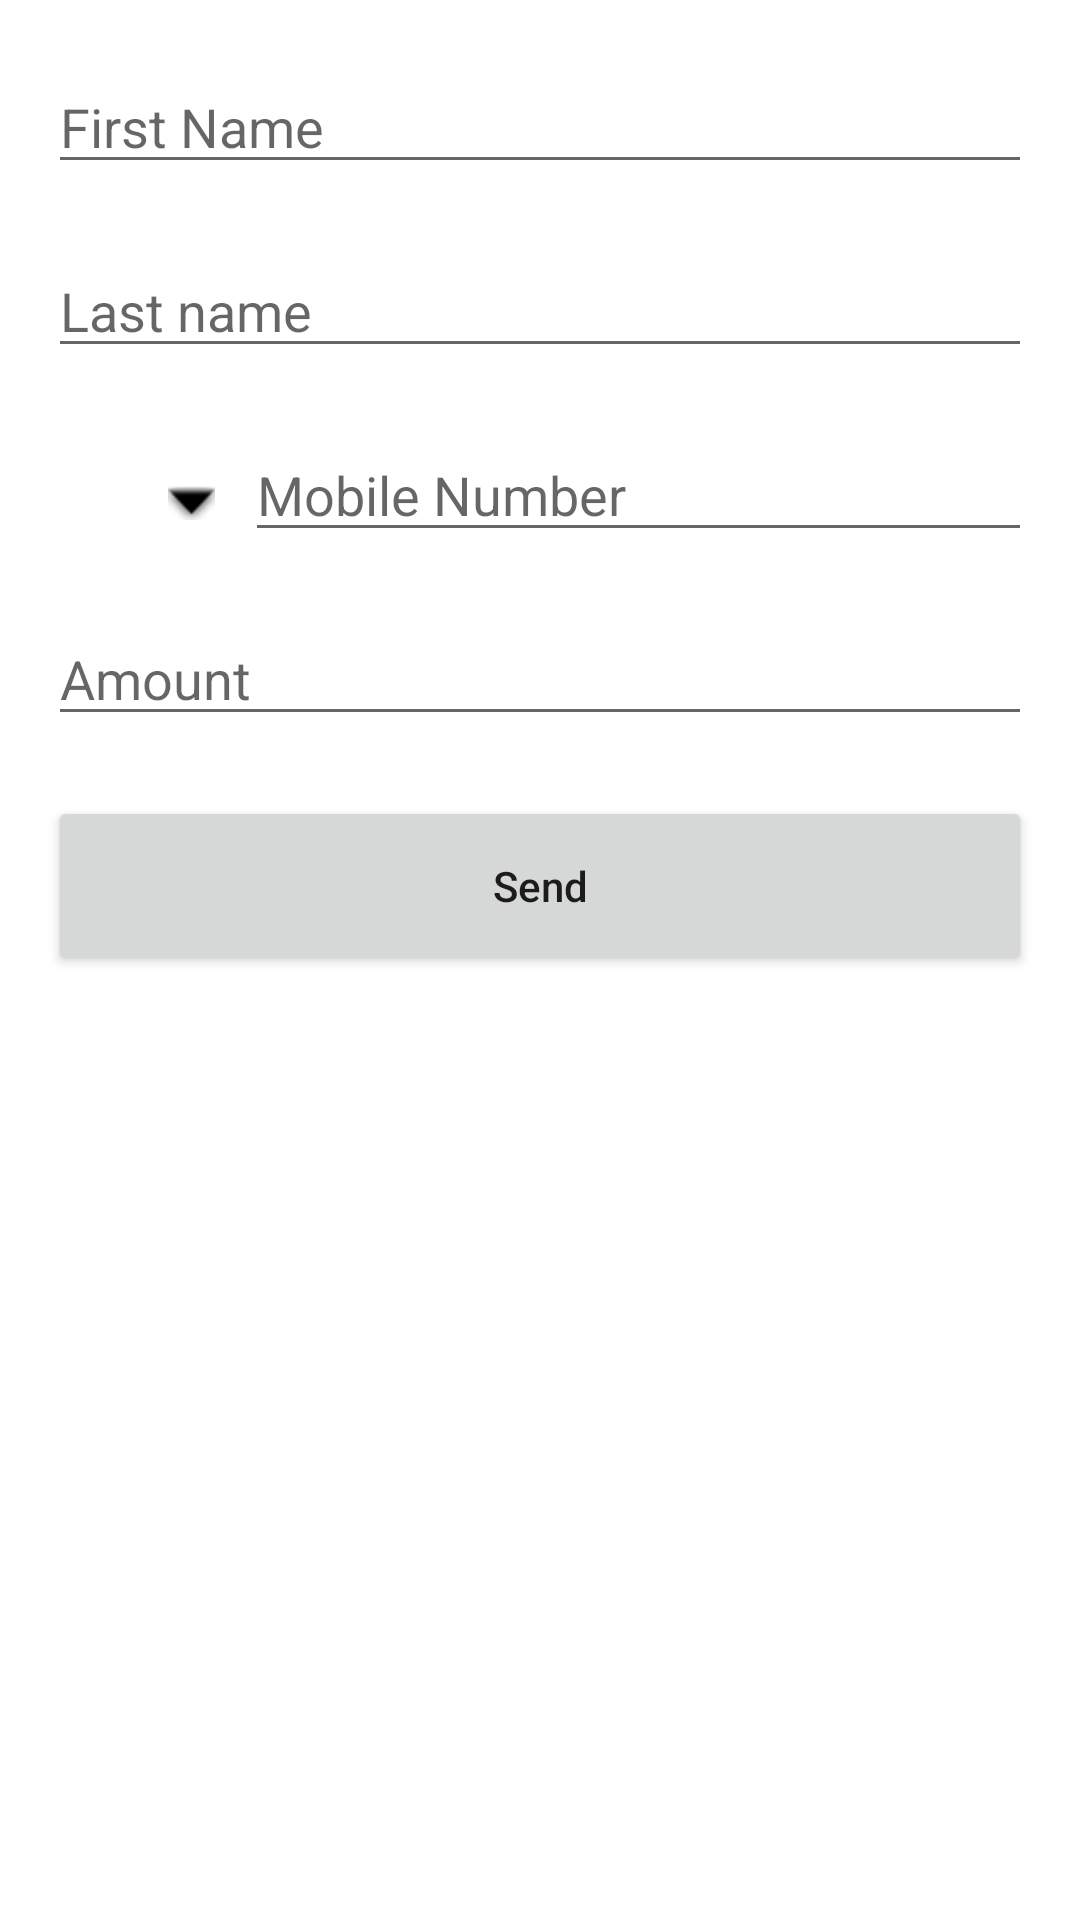

Here is an Android app screen rendered from its layout file. Give the layout XML and the strings, colors and styles it references.
<!-- AndroidManifest.xml: application theme Theme.PenguinPay -->
<!-- res/layout/activity_main.xml -->
<?xml version="1.0" encoding="utf-8"?>
<ScrollView xmlns:android="http://schemas.android.com/apk/res/android"
    xmlns:app="http://schemas.android.com/apk/res-auto"
    xmlns:tools="http://schemas.android.com/tools"
    android:layout_width="match_parent"
    android:layout_height="match_parent"
    android:animateLayoutChanges="true"
    android:paddingHorizontal="16dp">

    <androidx.constraintlayout.widget.ConstraintLayout
        android:layout_width="match_parent"
        android:layout_height="wrap_content">

        <EditText
            android:id="@+id/fname"
            android:layout_width="match_parent"
            android:layout_height="wrap_content"
            android:layout_marginTop="20dp"
            android:hint="@string/hint_first_name"
            android:inputType="textPersonName"
            app:layout_constraintTop_toTopOf="parent" />

        <EditText
            android:id="@+id/lname"
            android:layout_width="match_parent"
            android:layout_height="wrap_content"
            android:layout_marginTop="20dp"
            android:hint="@string/hint_last_name"
            android:inputType="textPersonName"
            app:layout_constraintTop_toBottomOf="@id/fname" />

        <LinearLayout
            android:id="@+id/selectPhone"
            android:layout_width="wrap_content"
            android:layout_height="50dp"
            android:background="?attr/selectableItemBackground"
            android:gravity="center"
            android:orientation="horizontal"
            app:layout_constraintEnd_toStartOf="@id/phone"
            app:layout_constraintStart_toStartOf="parent"
            app:layout_constraintTop_toTopOf="@id/phone">

            <ImageView
                android:id="@+id/selectedImg"
                android:layout_width="30dp"
                android:layout_height="30dp"
                tools:src="@tools:sample/avatars" />

            <TextView
                android:id="@+id/countryPrefix"
                android:layout_width="wrap_content"
                android:layout_height="wrap_content"
                android:layout_marginStart="5dp"
                android:drawablePadding="5dp"
                app:drawableEndCompat="@android:drawable/arrow_down_float"
                app:drawableTint="@color/black"
                tools:text="+234" />

        </LinearLayout>

        <EditText
            android:id="@+id/phone"
            android:layout_width="0dp"
            android:layout_height="wrap_content"
            android:layout_marginStart="10dp"
            android:layout_marginTop="20dp"
            android:hint="@string/hint_mobile_number"
            android:inputType="number"
            app:layout_constraintEnd_toEndOf="parent"
            app:layout_constraintStart_toEndOf="@id/selectPhone"
            app:layout_constraintTop_toBottomOf="@id/lname"
            tools:ignore="TextFields" />

        <EditText
            android:id="@+id/amount"
            android:layout_width="match_parent"
            android:layout_height="wrap_content"
            android:layout_marginTop="20dp"
            android:hint="@string/hint_amount"
            android:inputType="number"
            app:layout_constraintTop_toBottomOf="@id/phone" />

        <TextView
            android:id="@+id/receiveAmount"
            android:layout_width="0dp"
            android:layout_height="wrap_content"
            android:layout_marginStart="5dp"
            android:layout_marginTop="15dp"
            android:text="@string/label_recipient"
            android:textColor="@color/design_default_color_primary_dark"
            android:visibility="gone"
            app:layout_constraintEnd_toEndOf="parent"
            app:layout_constraintStart_toEndOf="@id/loading"
            app:layout_constraintTop_toBottomOf="@id/amount" />

        <androidx.constraintlayout.widget.ConstraintLayout
            android:id="@+id/sendMoneyContainer"
            android:layout_width="match_parent"
            android:layout_height="60dp"
            android:layout_gravity="end"
            android:layout_marginTop="20dp"
            app:layout_constraintTop_toBottomOf="@id/receiveAmount">

            <ProgressBar
                android:id="@+id/progress"
                android:layout_width="24dp"
                android:layout_height="24dp"
                android:elevation="3dp"
                android:indeterminate="true"
                android:indeterminateTint="@color/white"
                android:visibility="gone"
                app:layout_constraintBottom_toBottomOf="parent"
                app:layout_constraintEnd_toEndOf="parent"
                app:layout_constraintStart_toStartOf="parent"
                app:layout_constraintTop_toTopOf="parent" />

            <Button
                android:id="@+id/sendMoney"
                android:layout_width="match_parent"
                android:layout_height="match_parent"
                android:text="@string/label_send"
                android:textAllCaps="false" />

        </androidx.constraintlayout.widget.ConstraintLayout>


        <ProgressBar
            android:id="@+id/loading"
            android:layout_width="20dp"
            android:layout_height="20dp"
            android:visibility="gone"
            app:layout_constraintBottom_toTopOf="@id/sendMoneyContainer"
            app:layout_constraintStart_toStartOf="parent"
            app:layout_constraintTop_toBottomOf="@id/amount" />
    </androidx.constraintlayout.widget.ConstraintLayout>

</ScrollView>
<!-- resources referenced by this layout -->
<resources>
  <string name="hint_amount">Amount</string>
  <string name="hint_first_name">First Name</string>
  <string name="hint_last_name">Last name</string>
  <string name="hint_mobile_number">Mobile Number</string>
  <string name="label_recipient">Recipient will receive: %s Binaria</string>
  <string name="label_send">Send</string>
  <style name="Theme.PenguinPay" parent="Theme.MaterialComponents.DayNight.DarkActionBar">
          
          <item name="colorPrimary">@color/purple_500</item>
          <item name="colorPrimaryVariant">@color/purple_700</item>
          <item name="colorOnPrimary">@color/white</item>
          
          <item name="colorSecondary">@color/purple_700</item>
          <item name="colorSecondaryVariant">@color/teal_700</item>
          <item name="colorOnSecondary">@color/black</item>
          
          <item name="android:statusBarColor" tools:targetApi="l">?attr/colorPrimaryVariant</item>
          
      </style>
  <!-- not gathered from this repository: default colours our renderer supplied (Android Studio template values) -->
  <color name="purple_500">#FF6200EE</color>
  <color name="purple_700">#FF3700B3</color>
  <color name="teal_700">#FF018786</color>
  <color name="black">#FF000000</color>
  <color name="white">#FFFFFFFF</color>
</resources>
